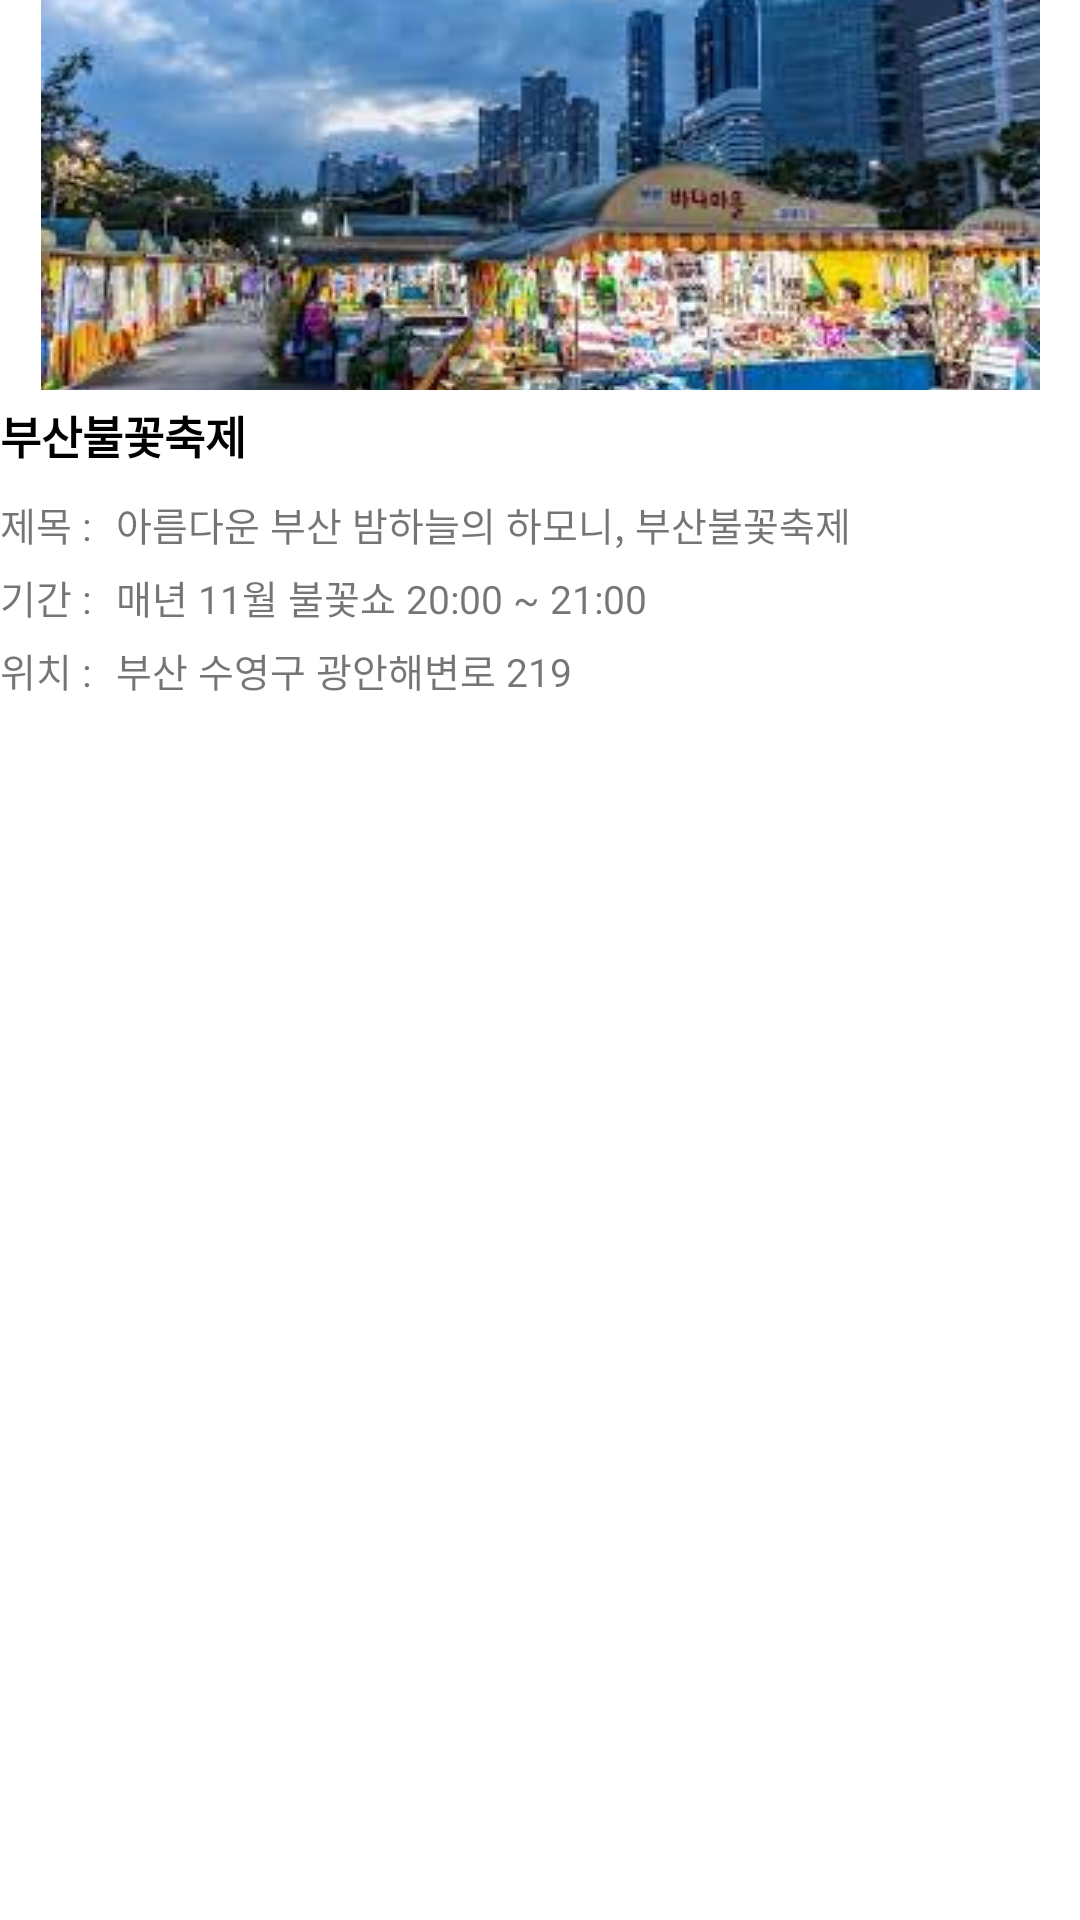

Android layout source for this screen:
<!-- AndroidManifest.xml: application theme Theme.WhatMain -->
<!-- res/layout/busan_festival_list.xml -->
<?xml version="1.0" encoding="utf-8"?>
<LinearLayout xmlns:android="http://schemas.android.com/apk/res/android"
    xmlns:tools="http://schemas.android.com/tools"
    android:layout_width="match_parent"
    android:layout_height="match_parent"
    android:layout_marginLeft="50dp"
    android:layout_marginRight="50dp"
    android:layout_marginTop="15dp"
    android:orientation="vertical">


    <ImageView
        android:id="@+id/mainImg"
        android:layout_width="match_parent"
        android:layout_height="130dp"
        android:src="@drawable/haeundae"
        android:scaleType="center"
        ></ImageView>
    <LinearLayout
        android:layout_width="match_parent"
        android:layout_height="wrap_content"
        android:orientation="horizontal"
        android:layout_marginBottom="5dp">

        <LinearLayout
            android:layout_width="match_parent"
            android:layout_height="match_parent"
            android:layout_weight="3"
            android:orientation="vertical">
            <TextView
                android:id="@+id/mainTitle"
                android:layout_width="match_parent"
                android:layout_height="30dp"
                android:text="부산불꽃축제"
                android:gravity="center_vertical"
                android:textStyle="bold"
                android:textColor="@color/black"
                android:textSize="15dp"
                ></TextView>
            <LinearLayout
                android:layout_width="match_parent"
                android:layout_height="wrap_content"
                android:layout_marginTop="5dp">
                <TextView

                    android:layout_width="wrap_content"
                    android:layout_height="wrap_content"
                    android:text="제목 : "
                    android:gravity="center_vertical"
                    android:textSize="13dp"
                    ></TextView>
                <TextView
                    android:id="@+id/title"
                    android:layout_width="match_parent"
                    android:layout_height="wrap_content"
                    android:text="아름다운 부산 밤하늘의 하모니, 부산불꽃축제"
                    android:gravity="center_vertical"
                    android:textSize="13dp"
                    android:layout_marginLeft="5dp"
                    ></TextView>

            </LinearLayout>
            <LinearLayout
                android:layout_width="match_parent"
                android:layout_height="wrap_content"
                android:layout_marginTop="5dp">
                <TextView

                    android:layout_width="wrap_content"
                    android:layout_height="wrap_content"
                    android:text="기간 : "
                    android:gravity="center_vertical"
                    android:textSize="13dp"
                    ></TextView>
                <TextView
                    android:id="@+id/date"
                    android:layout_width="match_parent"
                    android:layout_height="wrap_content"
                    android:text="매년 11월 불꽃쇼 20:00 ~ 21:00"
                    android:gravity="center_vertical"
                    android:textSize="13dp"
                    android:layout_marginLeft="5dp"
                    ></TextView>

            </LinearLayout>

            <LinearLayout
                android:layout_width="match_parent"
                android:layout_height="wrap_content"
                android:layout_marginTop="5dp">
                <TextView
                    android:layout_width="wrap_content"
                    android:layout_height="wrap_content"
                    android:text="위치 : "
                    android:gravity="center_vertical"
                    android:textSize="13dp"
                    ></TextView>
                <TextView
                    android:id="@+id/mainContext"
                    android:layout_width="match_parent"
                    android:layout_height="wrap_content"
                    android:text="부산 수영구 광안해변로 219"
                    android:gravity="center_vertical"
                    android:textSize="13dp"
                    android:layout_marginLeft="5dp"
                    ></TextView>

            </LinearLayout>



        </LinearLayout>








    </LinearLayout>

</LinearLayout>
<!-- resources referenced by this layout -->
<resources>
  <!-- drawable haeundae: png bitmap (drawable-v24, 134850 bytes) -->
  <style name="Theme.WhatMain" parent="Theme.MaterialComponents.DayNight.DarkActionBar">
          
          <item name="colorPrimary">@color/purple_500</item>
          <item name="colorPrimaryVariant">@color/purple_700</item>
          <item name="colorOnPrimary">@color/white</item>
          
          <item name="colorSecondary">@color/teal_200</item>
          <item name="colorSecondaryVariant">@color/teal_700</item>
          <item name="colorOnSecondary">@color/black</item>
          
          <item name="android:statusBarColor" tools:targetApi="l">?attr/colorPrimaryVariant</item>
          
          <item name="windowActionBar">false</item>
          <item name="windowNoTitle">true</item>
      </style>
  <!-- not gathered from this repository: default colours our renderer supplied (Android Studio template values) -->
  <color name="purple_500">#FF6200EE</color>
  <color name="purple_700">#FF3700B3</color>
  <color name="teal_200">#FF03DAC5</color>
  <color name="teal_700">#FF018786</color>
  <color name="black">#FF000000</color>
  <color name="white">#FFFFFFFF</color>
</resources>
